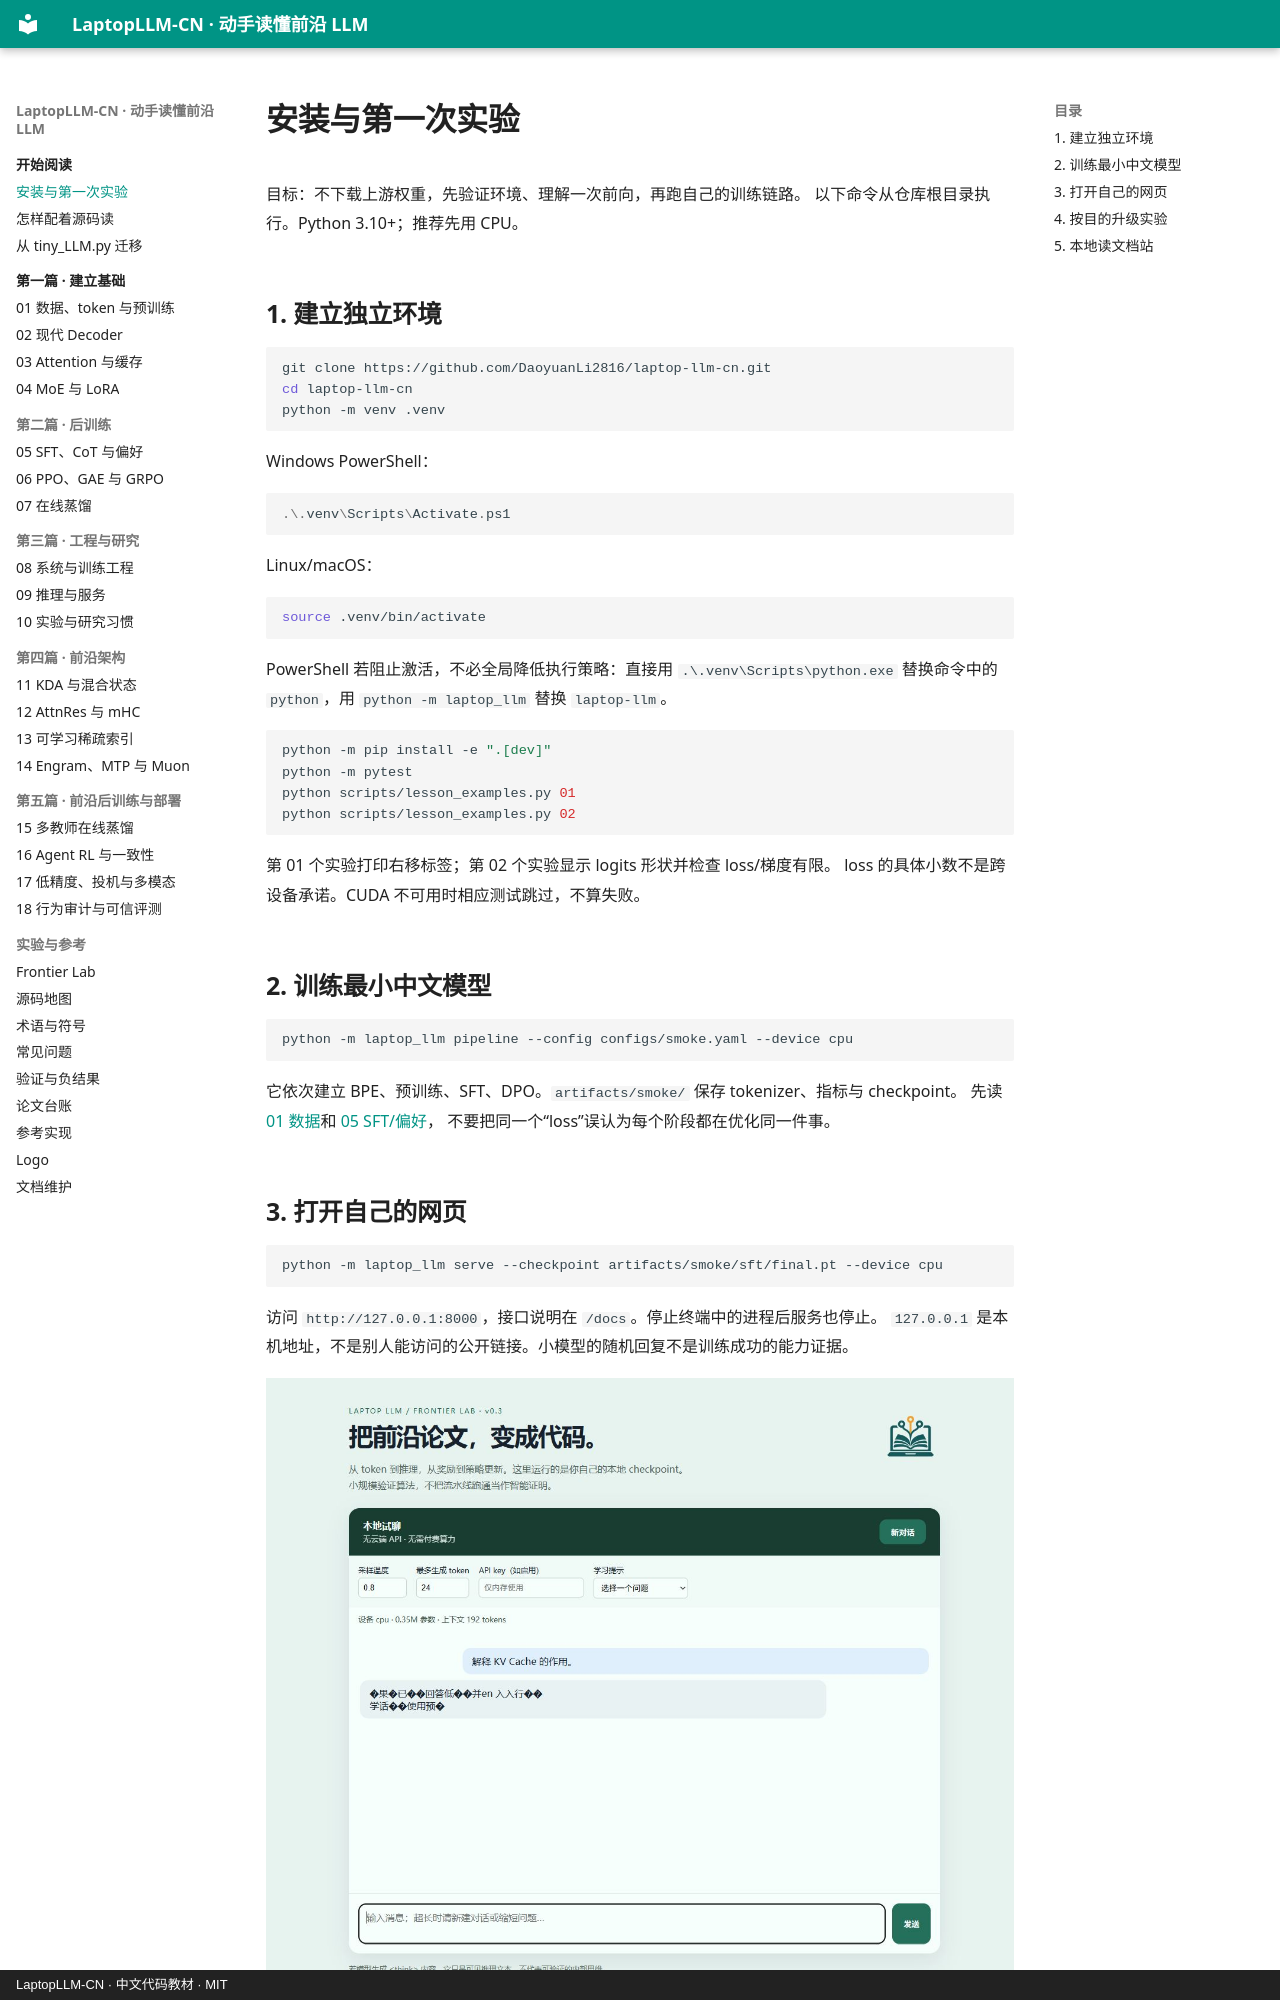

repository: DaoyuanLi2816/laptop-llm-cn · page: getting-started/index.html · generator: mkdocs · copyright: LaptopLLM-CN · 中文代码教材 · MIT

# 安装与第一次实验

目标：不下载上游权重，先验证环境、理解一次前向，再跑自己的训练链路。
以下命令从仓库根目录执行。Python 3.10+；推荐先用 CPU。

## 1. 建立独立环境

```bash
git clone https://github.com/DaoyuanLi2816/laptop-llm-cn.git
cd laptop-llm-cn
python -m venv .venv
```

Windows PowerShell：

```powershell
.\.venv\Scripts\Activate.ps1
```

Linux/macOS：

```bash
source .venv/bin/activate
```

PowerShell 若阻止激活，不必全局降低执行策略：直接用 `.\.venv\Scripts\python.exe`
替换命令中的 `python`，用 `python -m laptop_llm` 替换 `laptop-llm`。

```bash
python -m pip install -e ".[dev]"
python -m pytest
python scripts/lesson_examples.py 01
python scripts/lesson_examples.py 02
```

第 01 个实验打印右移标签；第 02 个实验显示 logits 形状并检查 loss/梯度有限。
loss 的具体小数不是跨设备承诺。CUDA 不可用时相应测试跳过，不算失败。

## 2. 训练最小中文模型

```bash
python -m laptop_llm pipeline --config configs/smoke.yaml --device cpu
```

它依次建立 BPE、预训练、SFT、DPO。`artifacts/smoke/` 保存 tokenizer、指标与 checkpoint。
先读 [01 数据](course/01-foundations.md)和 [05 SFT/偏好](course/05-alignment.md)，
不要把同一个“loss”误认为每个阶段都在优化同一件事。

## 3. 打开自己的网页

```bash
python -m laptop_llm serve --checkpoint artifacts/smoke/sft/final.pt --device cpu
```

访问 `http://127.0.0.1:8000`，接口说明在 `/docs`。停止终端中的进程后服务也停止。
`127.0.0.1` 是本机地址，不是别人能访问的公开链接。小模型的随机回复不是训练成功的能力证据。

![完整本地聊天界面：输入框、发送和新对话按钮都在截图中](assets/frontier-demo.jpg)
